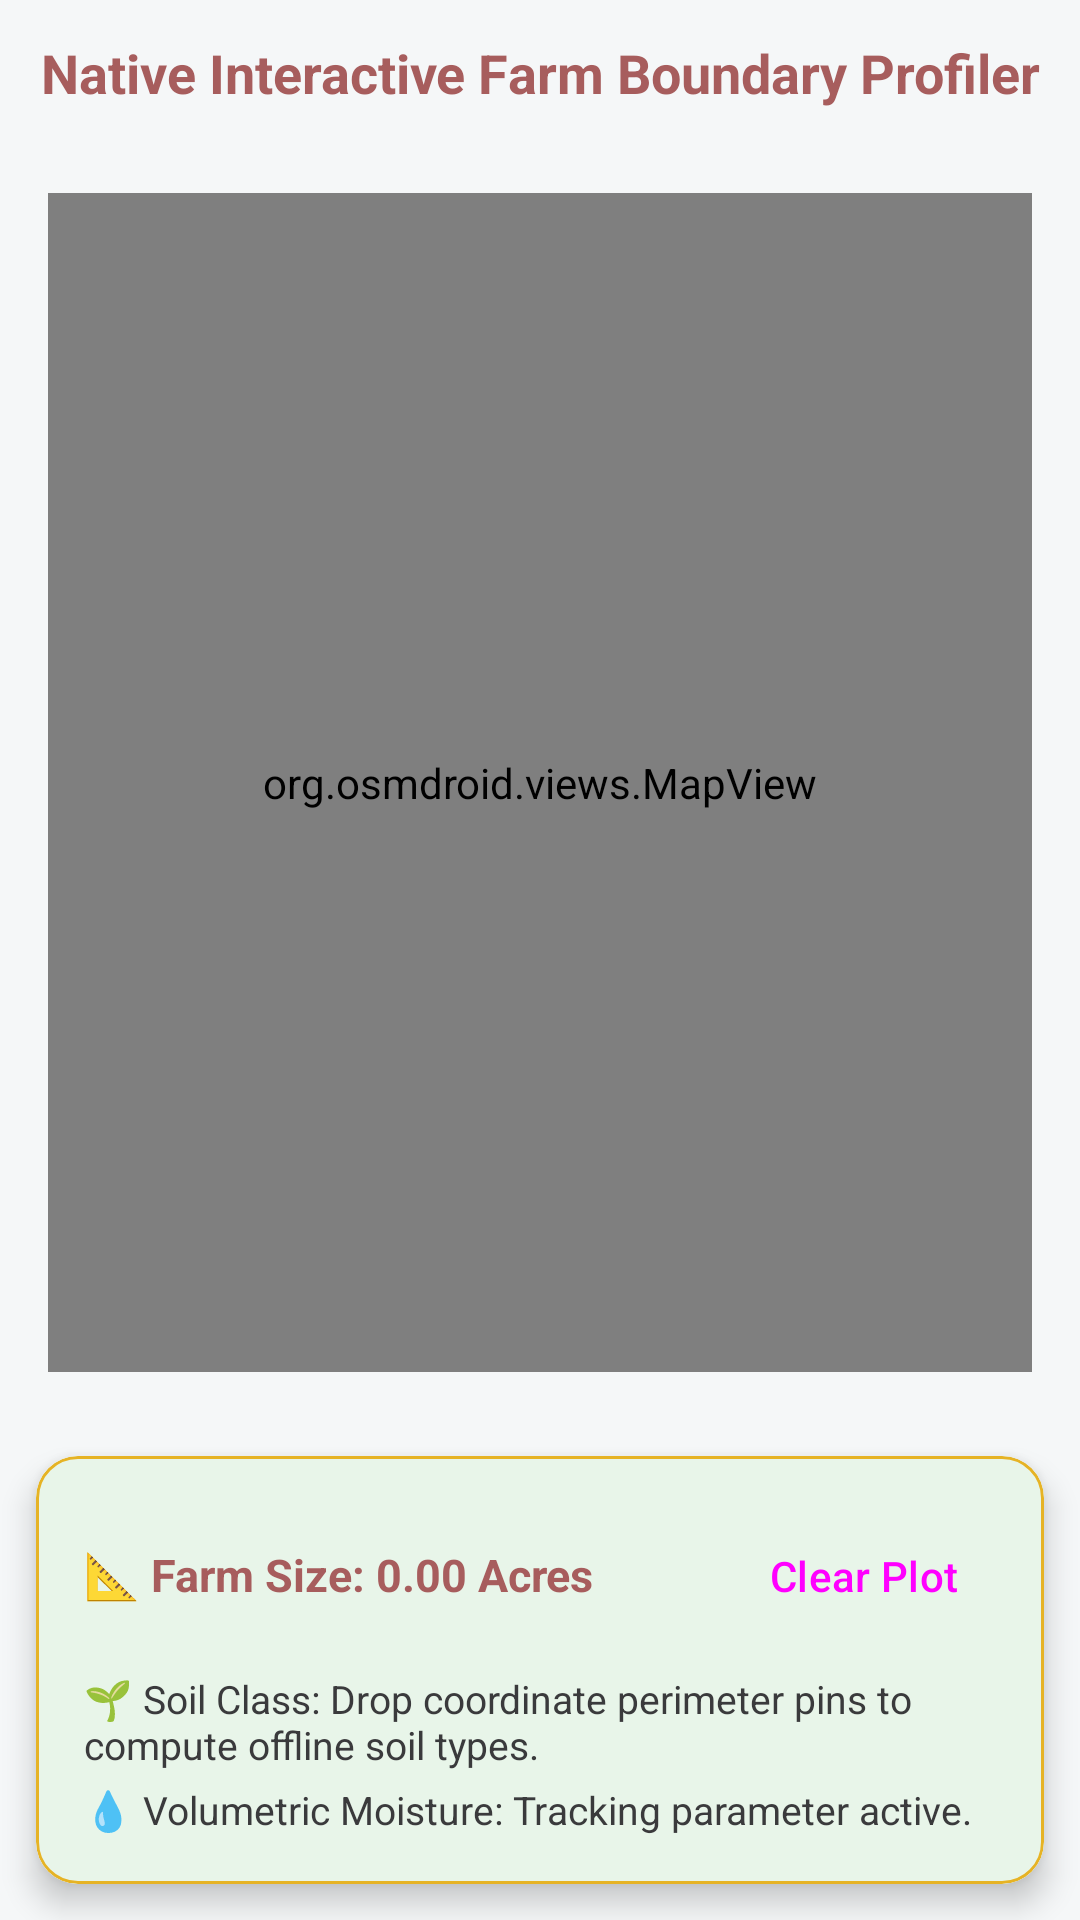

Reconstruct the res/layout file that produces this screen, plus the resources it refers to.
<!-- AndroidManifest.xml: activity theme Theme.MAgriLink -->
<!-- res/layout/activity_farm_profiler.xml -->
<?xml version="1.0" encoding="utf-8"?>
<LinearLayout xmlns:android="http://schemas.android.com/apk/res/android"
    xmlns:app="http://schemas.android.com/apk/res-auto"
    android:layout_width="match_parent"
    android:layout_height="match_parent"
    android:orientation="vertical"
    android:background="@color/background_cream">

    <TextView
        android:layout_width="match_parent"
        android:layout_height="wrap_content"
        android:text="Native Interactive Farm Boundary Profiler"
        android:textSize="18sp"
        android:textStyle="bold"
        android:textColor="@color/primary_terracotta"
        android:gravity="center"
        android:padding="12dp"/>

    
    <org.osmdroid.views.MapView
        android:id="@+id/farmOsmMapView"
        android:layout_width="match_parent"
        android:layout_height="0dp"
        android:layout_weight="1"
        android:layout_margin="16dp" />

    
    <com.google.android.material.card.MaterialCardView
        android:layout_width="match_parent"
        android:layout_height="wrap_content"
        app:cardCornerRadius="14dp"
        app:cardElevation="6dp"
        app:strokeColor="@color/accent_gold"
        app:strokeWidth="1dp"
        android:layout_margin="12dp"
        android:backgroundTint="@color/card_surface_white">

        <LinearLayout
            android:layout_width="match_parent"
            android:layout_height="wrap_content"
            android:orientation="vertical"
            android:padding="16dp"
            android:background="@color/farming_sage">

            <LinearLayout
                android:layout_width="match_parent"
                android:layout_height="wrap_content"
                android:orientation="horizontal"
                android:layout_marginBottom="8dp">

                <TextView
                    android:id="@+id/txtComputedAcreage"
                    android:layout_width="0dp"
                    android:layout_height="wrap_content"
                    android:layout_weight="1"
                    android:text="📐 Farm Size: 0.00 Acres"
                    android:textStyle="bold"
                    android:textSize="15sp"
                    android:textColor="@color/primary_terracotta"/>

                <Button
                    android:id="@+id/btnClearPolygonPins"
                    style="@style/Widget.Material3.Button.TextButton"
                    android:layout_width="wrap_content"
                    android:layout_height="wrap_content"
                    android:text="Clear Plot"/>
            </LinearLayout>

            <TextView
                android:id="@+id/txtSoilClassificationDetails"
                android:layout_width="match_parent"
                android:layout_height="wrap_content"
                android:text="🌱 Soil Class: Drop coordinate perimeter pins to compute offline soil types."
                android:textSize="13sp"
                android:textColor="@color/label_charcoal"
                android:layout_marginBottom="4dp"/>

            <TextView
                android:id="@+id/txtVolumetricSoilMoisture"
                android:layout_width="match_parent"
                android:layout_height="wrap_content"
                android:text="💧 Volumetric Moisture: Tracking parameter active."
                android:textSize="13sp"
                android:textColor="@color/label_charcoal"/>
        </LinearLayout>
    </com.google.android.material.card.MaterialCardView>

</LinearLayout>
<!-- resources referenced by this layout -->
<resources>
  <color name="accent_gold">#E6B325</color>
  <color name="background_cream">#F5F7F8</color>
  <color name="card_surface_white">#FFFFFFFF</color>
  <color name="farming_sage">#E8F5E9</color>
  <color name="label_charcoal">#3A3A3C</color>
  <color name="primary_terracotta">#A75D5D</color>
  <style name="Theme.MAgriLink" parent="Theme.Material3.DayNight.NoActionBar">
          <item name="colorPrimary">@color/primary_terracotta</item>
          <item name="colorSecondary">@color/accent_gold</item>
          <item name="android:windowBackground">@color/background_cream</item>
      </style>
</resources>
